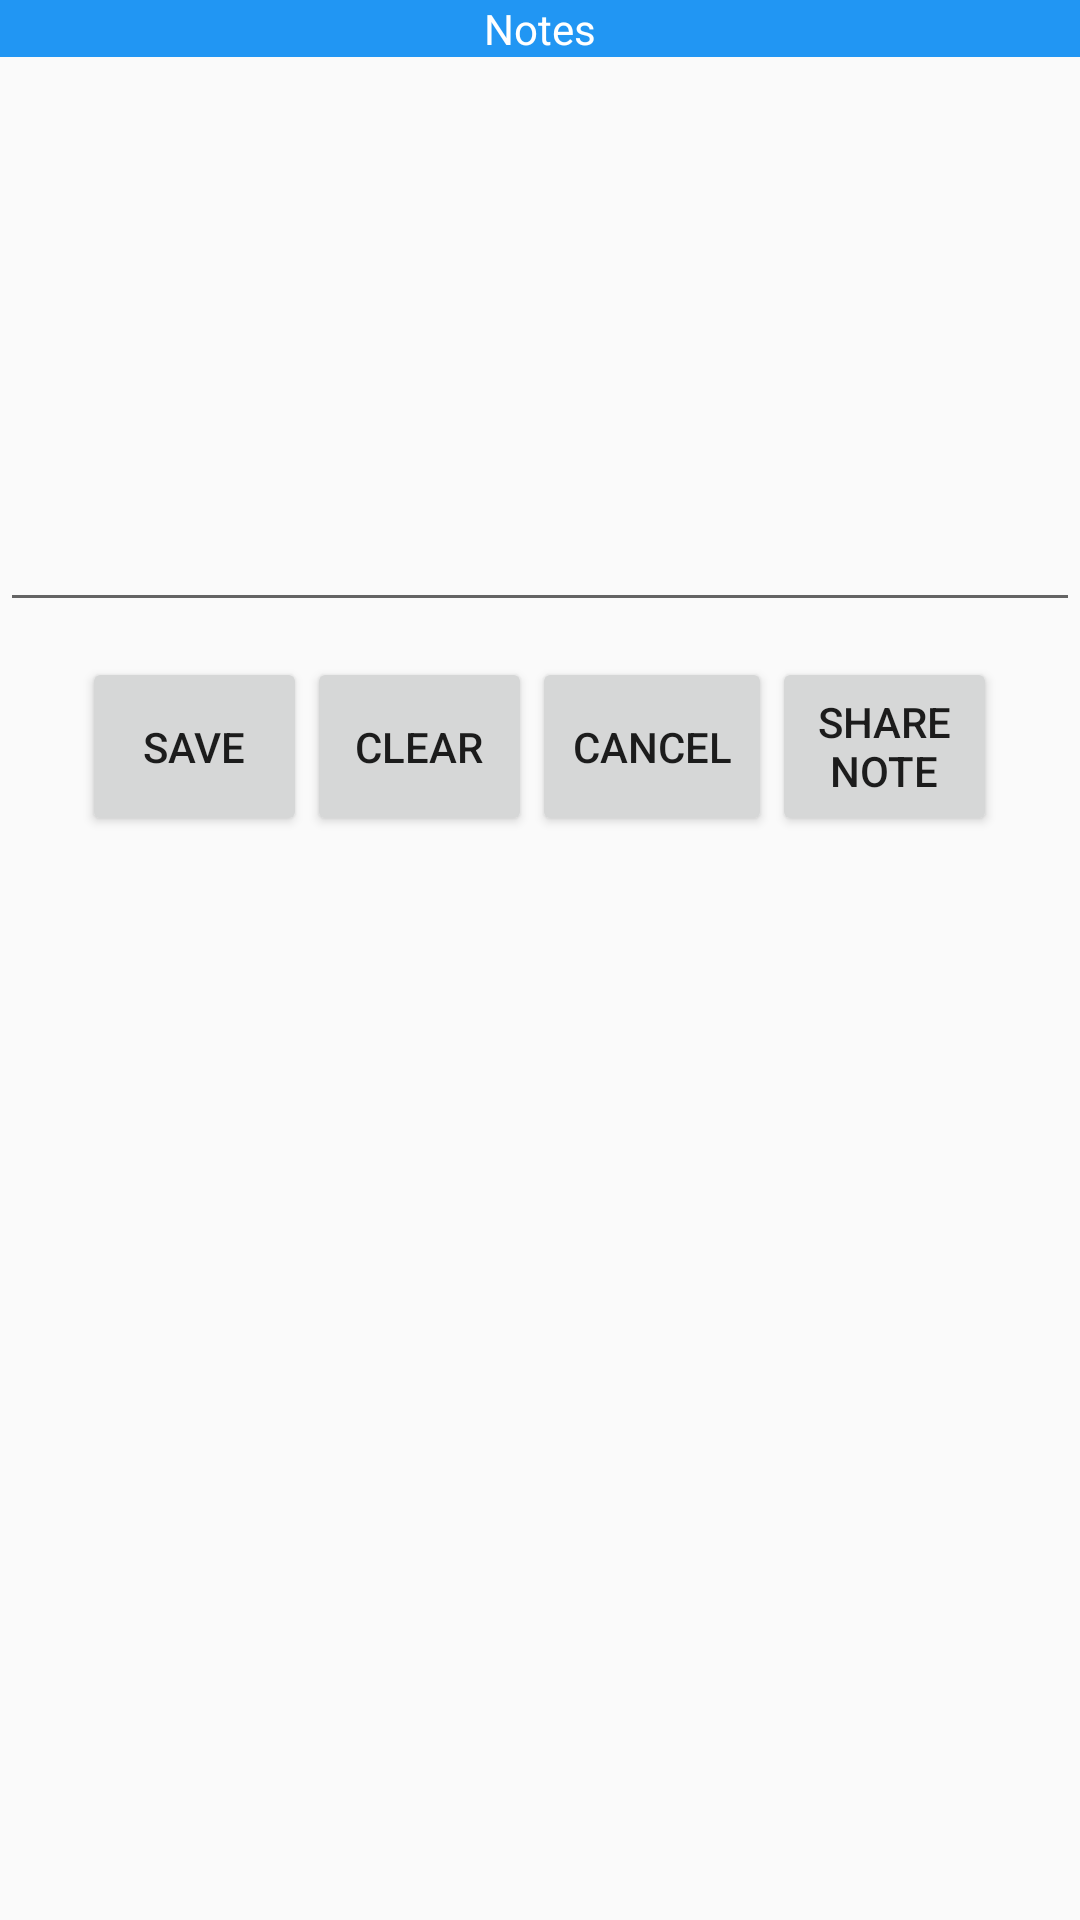

Reconstruct the res/layout file that produces this screen, plus the resources it refers to.
<!-- AndroidManifest.xml: application theme AppTheme -->
<!-- res/layout/note.xml -->
<?xml version="1.0" encoding="utf-8"?>
<ScrollView xmlns:android="http://schemas.android.com/apk/res/android"
    android:layout_width="match_parent"
    android:layout_height="match_parent">
    <LinearLayout
        android:layout_width="match_parent"
        android:layout_height="match_parent"
        android:orientation="vertical">


        <LinearLayout
            android:layout_width="match_parent"
            android:layout_height="wrap_content">

            <TextView
                android:id="@+id/note_title"
                android:layout_width="match_parent"
                android:layout_height="match_parent"
                android:background="@color/colorHeaders"
                android:text="@string/notes"
                android:gravity="center_horizontal"
                android:textColor="@color/colorTextOnBlue"/>

        </LinearLayout>

        <ScrollView
            android:id="@+id/note_scroll"
            android:layout_width="match_parent"
            android:layout_height="200dp">

            <EditText
                android:id="@+id/note_text"
                android:layout_width="match_parent"
                android:layout_height="match_parent"
                android:inputType="textMultiLine|textCapSentences"
                android:lines="8"
                android:gravity="start|top"/>

        </ScrollView>


        <LinearLayout
            android:layout_width="match_parent"
            android:layout_height="wrap_content"
            android:layout_below="@+id/note_scroll"
            android:gravity="center"
            android:orientation="horizontal">

            <Button
                android:id="@+id/note_save_btn"
                android:layout_width="75dp"
                android:layout_height="match_parent"
                android:text="@string/save_btn" />

            <Button
                android:id="@+id/note_clear_btn"
                android:layout_width="75dp"
                android:layout_height="match_parent"
                android:text="@string/clear" />

            <Button
                android:id="@+id/note_cancel_btn"
                android:layout_width="80dp"
                android:layout_height="match_parent"
                android:text="@string/cancel_btn"/>

            <Button
                android:id="@+id/share_btn"
                android:layout_width="75dp"
                android:layout_height="match_parent"
                android:text="@string/share"
                />

        </LinearLayout>



    </LinearLayout>

</ScrollView>
<!-- resources referenced by this layout -->
<resources>
  <color name="colorHeaders">#2196F3</color>
  <color name="colorTextOnBlue">#FFFFFF</color>
  <string name="cancel_btn">Cancel</string>
  <string name="clear">Clear</string>
  <string name="notes">Notes</string>
  <string name="save_btn">Save</string>
  <string name="share">Share Note</string>
  <style name="AppTheme" parent="Theme.AppCompat.Light.NoActionBar" />
</resources>
